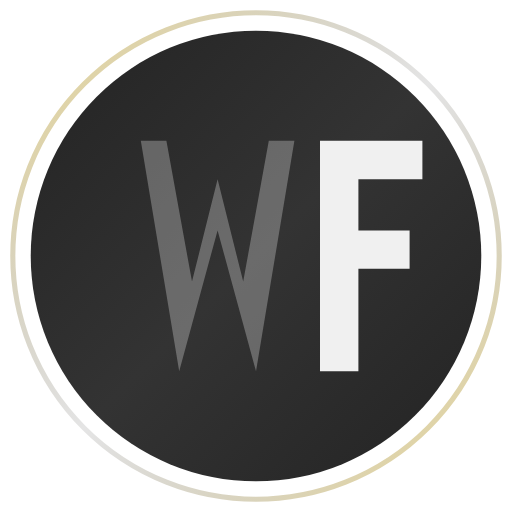
t = 0.00 s
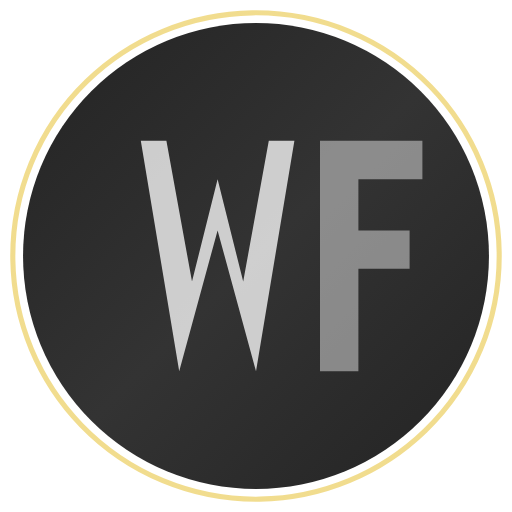
t = 0.75 s
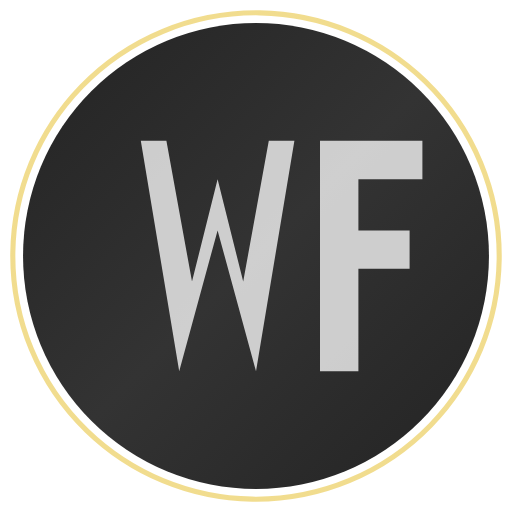
t = 1.25 s
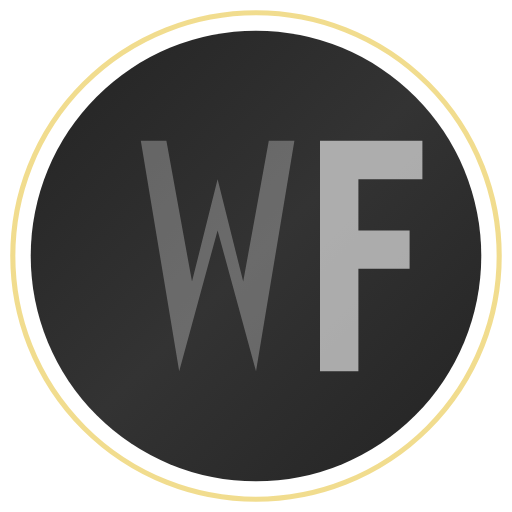
t = 2.00 s
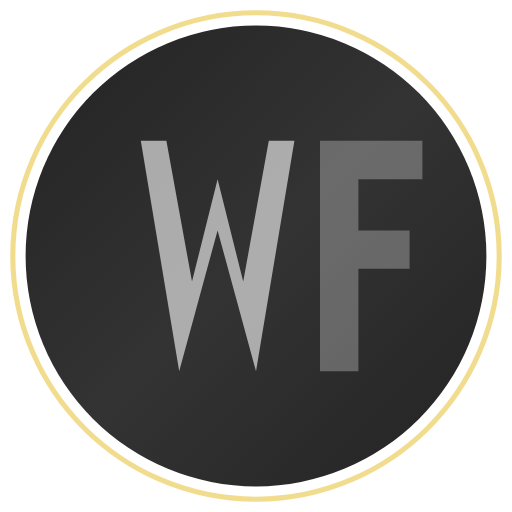
t = 2.50 s
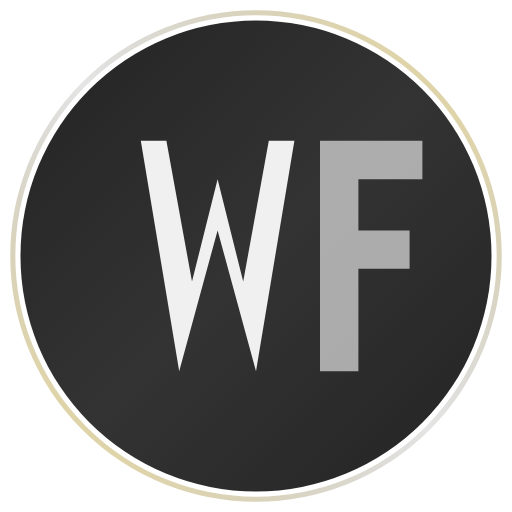
t = 3.00 s

The animated SVG that drew these frames (rendered in a browser with its animation timeline set to each time). Animation: 5 SMIL elements (animate=3,animateTransform=2); one cycle of 4.00 s, repeats indefinitely.

    <svg
      xmlns="http://www.w3.org/2000/svg"
      viewBox="0 0 200 200"
      width="300"
      height="300"
    >
      <defs>
        <linearGradient id="bgGradient" x1="0%" y1="0%" x2="100%" y2="100%">
          <stop offset="0%" style="stop-color: #232323; stop-opacity: 1" />
          <stop offset="50%" style="stop-color: #333333; stop-opacity: 1" />
          <stop offset="100%" style="stop-color: #232323; stop-opacity: 1" />
        </linearGradient>

        <linearGradient id="borderGradient" x1="0%" y1="0%" x2="100%" y2="100%">
          <stop offset="0%" style="stop-color: #e2b714; stop-opacity: 0.8" />
          <stop offset="50%" style="stop-color: #232323; stop-opacity: 0.2" />
          <stop offset="100%" style="stop-color: #e2b714; stop-opacity: 0.8" />
          <animateTransform
            attributeName="gradientTransform"
            type="rotate"
            values="0 100 100;360 100 100"
            dur="3s"
            repeatCount="indefinite"
          />
        </linearGradient>
      </defs>

      <circle
        cx="100"
        cy="100"
        r="95"
        fill="none"
        stroke="url(#borderGradient)"
        stroke-width="2"
        opacity="0.6"
      >
        <animateTransform
          attributeName="transform"
          type="rotate"
          values="0 100 100;360 100 100"
          dur="4s"
          repeatCount="indefinite"
        />
      </circle>

      <circle cx="100" cy="100" r="90" fill="url(#bgGradient)">
        <animate
          attributeName="r"
          values="88;92;88"
          dur="2s"
          repeatCount="indefinite"
        />
      </circle>

      <g fill="#f0f0f0">
        <path
          d="M55,55 L65,55 L75,110 L85,70 L95,110 L105,55 L115,55 L100,145 L85,90 L70,145 z"
          stroke="#f0f0f0"
          stroke-width="0"
          fill="#f0f0f0"
        >
          <animate
            attributeName="opacity"
            values="0.3;1;0.3"
            dur="2s"
            repeatCount="indefinite"
            begin="0s"
          />
        </path>

        <path
          d="M125,55 L165,55 L165,70 L140,70 L140,90 L160,90 L160,105 L140,105 L140,145 L125,145 z"
          stroke="#f0f0f0"
          stroke-width="0"
          fill="#f0f0f0"
        >
          <animate
            attributeName="opacity"
            values="0.3;1;0.3"
            dur="2s"
            repeatCount="indefinite"
            begin="0.5s"
          />
        </path>
      </g>
    </svg>